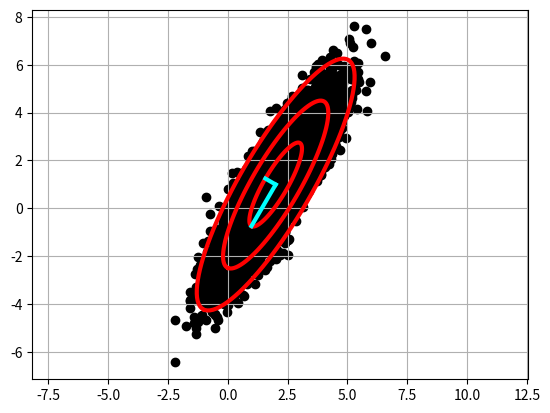

This chart was generated by the following Python code:

import matplotlib.pyplot as plt
import numpy as np

xC = np.array([2, 1])      # Center of data (mean)
sig = np.array([2, 0.5])   # Principal axes

theta = np.pi/3            # Rotate cloud by pi/3

R = np.array([[np.cos(theta), -np.sin(theta)],     # Rotation matrix
              [np.sin(theta), np.cos(theta)]])

nPoints = 10000            # Create 10,000 points
X = R @ np.diag(sig) @ np.random.randn(2,nPoints) + np.diag(xC) @ np.ones((2,nPoints))

plt.scatter(X[0,:],X[1,:], color='k') #plot X
plt.axis('equal')
plt.grid()
#plt.show()

Xavg = np.mean(X,axis=1) # Compute mean of each row
B = X - Xavg[:, np.newaxis] # Mean subtraction, newaxis to ensure proper operations

# plt.plot(B[0,:],B[1,:], '.', color='k') # CHECK B, uncomment lines to plot
# plt.show()

# Find principal components (SVD)
U, S, VT = np.linalg.svd(B/np.sqrt(nPoints),full_matrices=False) #Divide by sqrt to ensure that the singular valuse are the standard deviation of the data

# print(U) # Print(R) they are very similar 
# print(S) # Sigma values recovered from the S matix

# range of theta for the ellipse
theta = 2 * np.pi * np.arange(0,1,0.01)

# 1-std confidence interval
# PC are scaled by the singualr values, multiplied by the standard circle
Xstd = U @ np.diag(S) @ np.array([np.cos(theta),np.sin(theta)])

plt.plot(Xavg[0] + Xstd[0,:], Xavg[1] + Xstd[1,:],'-',color='r',linewidth=3)
plt.plot(Xavg[0] + 2*Xstd[0,:], Xavg[1] + 2*Xstd[1,:],'-',color='r',linewidth=3)
plt.plot(Xavg[0] + 3*Xstd[0,:], Xavg[1] + 3*Xstd[1,:],'-',color='r',linewidth=3)

# Plot principal components U[:,0]S[0] and U[:,1]S[1]
plt.plot(np.array([Xavg[0], Xavg[0]+U[0,0]*S[0]]),
         np.array([Xavg[1], Xavg[1]+U[1,0]*S[0]]),'-',color='cyan',linewidth=3)
plt.plot(np.array([Xavg[0], Xavg[0]+U[0,1]*S[1]]),
         np.array([Xavg[1], Xavg[1]+U[1,1]*S[1]]),'-',color='cyan',linewidth=3)

plt.show()

 